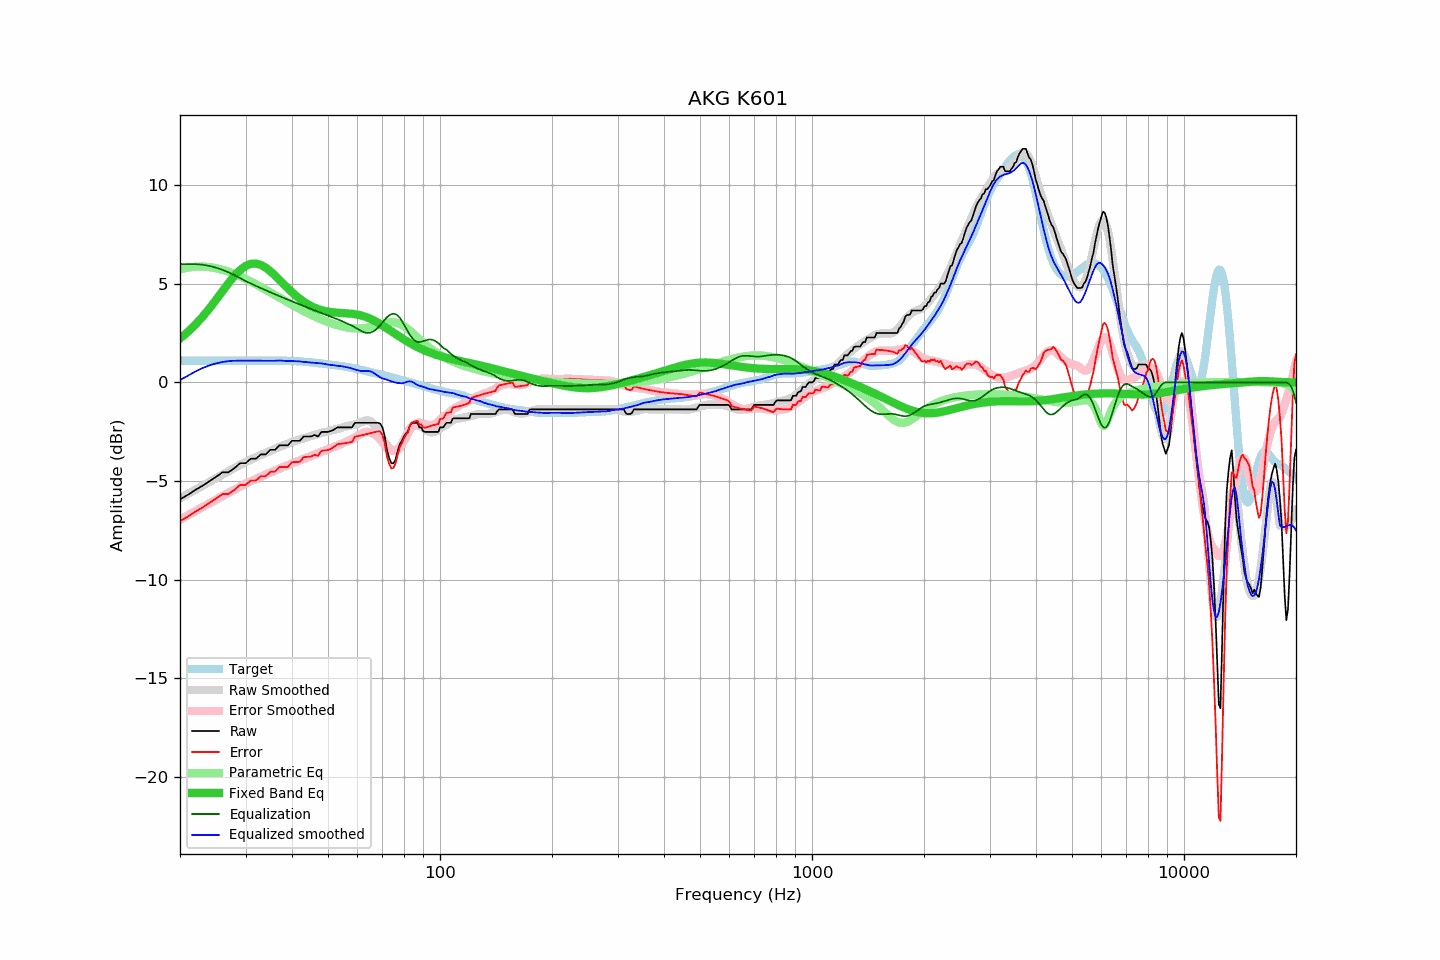

Data behind this chart, as committed beside it:
frequency, raw, error, smoothed, error_smoothed, equalization, parametric_eq, equalized_raw, equalized_smoothed, target
20, -5.93, -7.04, -5.88, -6.96, 6.00, 2.22, 0.07, 0.12, 1.11
21, -5.70, -6.80, -5.66, -6.74, 6.00, 2.56, 0.30, 0.34, 1.10
22, -5.45, -6.55, -5.45, -6.53, 6.00, 2.93, 0.55, 0.55, 1.10
23, -5.24, -6.34, -5.24, -6.33, 5.97, 3.33, 0.73, 0.73, 1.10
24, -5.01, -6.11, -5.04, -6.13, 5.91, 3.76, 0.90, 0.86, 1.10
25, -4.79, -5.89, -4.86, -5.95, 5.82, 4.19, 1.03, 0.96, 1.10
26, -4.56, -5.66, -4.68, -5.77, 5.71, 4.62, 1.15, 1.04, 1.10
27, -4.56, -5.66, -4.51, -5.60, 5.58, 5.03, 1.02, 1.08, 1.10
28, -4.35, -5.45, -4.34, -5.44, 5.44, 5.40, 1.09, 1.10, 1.10
29, -4.10, -5.20, -4.19, -5.29, 5.29, 5.70, 1.19, 1.10, 1.10
30, -4.10, -5.20, -4.04, -5.15, 5.15, 5.91, 1.05, 1.10, 1.10
31, -3.87, -4.97, -3.91, -5.02, 5.02, 6.02, 1.15, 1.10, 1.10
32, -3.87, -4.98, -3.79, -4.90, 4.90, 6.03, 1.03, 1.11, 1.11
33, -3.65, -4.76, -3.68, -4.78, 4.78, 5.96, 1.13, 1.10, 1.11
34, -3.65, -4.76, -3.58, -4.67, 4.67, 5.82, 1.02, 1.10, 1.11
35, -3.42, -4.53, -3.47, -4.57, 4.57, 5.64, 1.15, 1.10, 1.11
36, -3.42, -4.53, -3.37, -4.47, 4.47, 5.42, 1.05, 1.10, 1.11
37, -3.19, -4.30, -3.27, -4.38, 4.38, 5.20, 1.19, 1.11, 1.11
38, -3.19, -4.29, -3.19, -4.29, 4.29, 4.98, 1.10, 1.10, 1.10
39, -3.19, -4.29, -3.11, -4.20, 4.20, 4.77, 1.01, 1.09, 1.10
40, -2.96, -4.05, -3.03, -4.11, 4.11, 4.57, 1.15, 1.09, 1.09
41, -2.96, -4.04, -2.96, -4.03, 4.03, 4.40, 1.07, 1.07, 1.08
42, -2.96, -4.03, -2.89, -3.95, 3.95, 4.24, 0.99, 1.06, 1.07
43, -2.74, -3.79, -2.84, -3.88, 3.88, 4.10, 1.14, 1.04, 1.05
44, -2.74, -3.77, -2.78, -3.80, 3.80, 3.98, 1.06, 1.03, 1.03
45, -2.74, -3.76, -2.72, -3.73, 3.73, 3.88, 0.99, 1.01, 1.02
46, -2.67, -3.67, -2.66, -3.66, 3.66, 3.79, 0.99, 0.99, 1.00
47, -2.74, -3.72, -2.61, -3.59, 3.59, 3.72, 0.85, 0.98, 0.98
48, -2.51, -3.47, -2.56, -3.52, 3.52, 3.67, 1.01, 0.97, 0.96
49, -2.51, -3.45, -2.52, -3.46, 3.46, 3.62, 0.95, 0.94, 0.94
50, -2.51, -3.43, -2.49, -3.39, 3.39, 3.59, 0.88, 0.90, 0.92
51, -2.46, -3.36, -2.44, -3.33, 3.33, 3.57, 0.87, 0.89, 0.90
52, -2.38, -3.26, -2.40, -3.27, 3.27, 3.55, 0.89, 0.87, 0.88
53, -2.28, -3.14, -2.36, -3.21, 3.21, 3.54, 0.93, 0.84, 0.86
54, -2.28, -3.11, -2.31, -3.14, 3.14, 3.53, 0.86, 0.83, 0.83
55, -2.28, -3.09, -2.27, -3.07, 3.07, 3.52, 0.79, 0.81, 0.81
56, -2.28, -3.07, -2.23, -3.01, 3.01, 3.51, 0.73, 0.78, 0.79
57, -2.28, -3.04, -2.19, -2.94, 2.94, 3.50, 0.66, 0.75, 0.76
58, -2.28, -3.02, -2.17, -2.87, 2.87, 3.48, 0.59, 0.70, 0.74
59, -2.05, -2.76, -2.14, -2.80, 2.80, 3.46, 0.75, 0.66, 0.71
60, -2.05, -2.73, -2.10, -2.72, 2.72, 3.44, 0.67, 0.62, 0.68
61, -2.05, -2.70, -2.05, -2.64, 2.64, 3.41, 0.59, 0.59, 0.65
62, -2.05, -2.67, -1.99, -2.57, 2.57, 3.37, 0.52, 0.58, 0.62
63, -2.05, -2.64, -1.94, -2.52, 2.52, 3.33, 0.47, 0.58, 0.59
64, -2.05, -2.61, -1.93, -2.51, 2.51, 3.28, 0.46, 0.58, 0.56
65, -2.05, -2.57, -1.97, -2.53, 2.53, 3.23, 0.48, 0.56, 0.52
66, -2.05, -2.54, -2.07, -2.58, 2.58, 3.17, 0.53, 0.51, 0.49
67, -2.05, -2.51, -2.23, -2.66, 2.66, 3.10, 0.61, 0.43, 0.46
68, -2.05, -2.48, -2.42, -2.76, 2.76, 3.04, 0.71, 0.34, 0.43
69, -2.08, -2.49, -2.63, -2.89, 2.89, 2.97, 0.81, 0.26, 0.41
70, -2.28, -2.66, -2.83, -3.04, 3.04, 2.89, 0.76, 0.21, 0.38
71, -2.72, -3.07, -3.01, -3.18, 3.18, 2.82, 0.46, 0.17, 0.35
72, -3.43, -3.75, -3.17, -3.31, 3.31, 2.74, -0.12, 0.14, 0.32
73, -3.83, -4.12, -3.31, -3.40, 3.40, 2.67, -0.43, 0.09, 0.29
74, -4.10, -4.36, -3.41, -3.46, 3.46, 2.59, -0.64, 0.05, 0.26
75, -4.10, -4.33, -3.46, -3.48, 3.48, 2.52, -0.62, 0.02, 0.23
76, -3.89, -4.10, -3.47, -3.46, 3.46, 2.45, -0.43, -0.01, 0.21
77, -3.47, -3.65, -3.42, -3.39, 3.39, 2.38, -0.08, -0.03, 0.18
78, -3.13, -3.28, -3.31, -3.27, 3.27, 2.31, 0.14, -0.04, 0.15
79, -2.96, -3.08, -3.16, -3.12, 3.12, 2.24, 0.16, -0.04, 0.12
... 553 more rows
